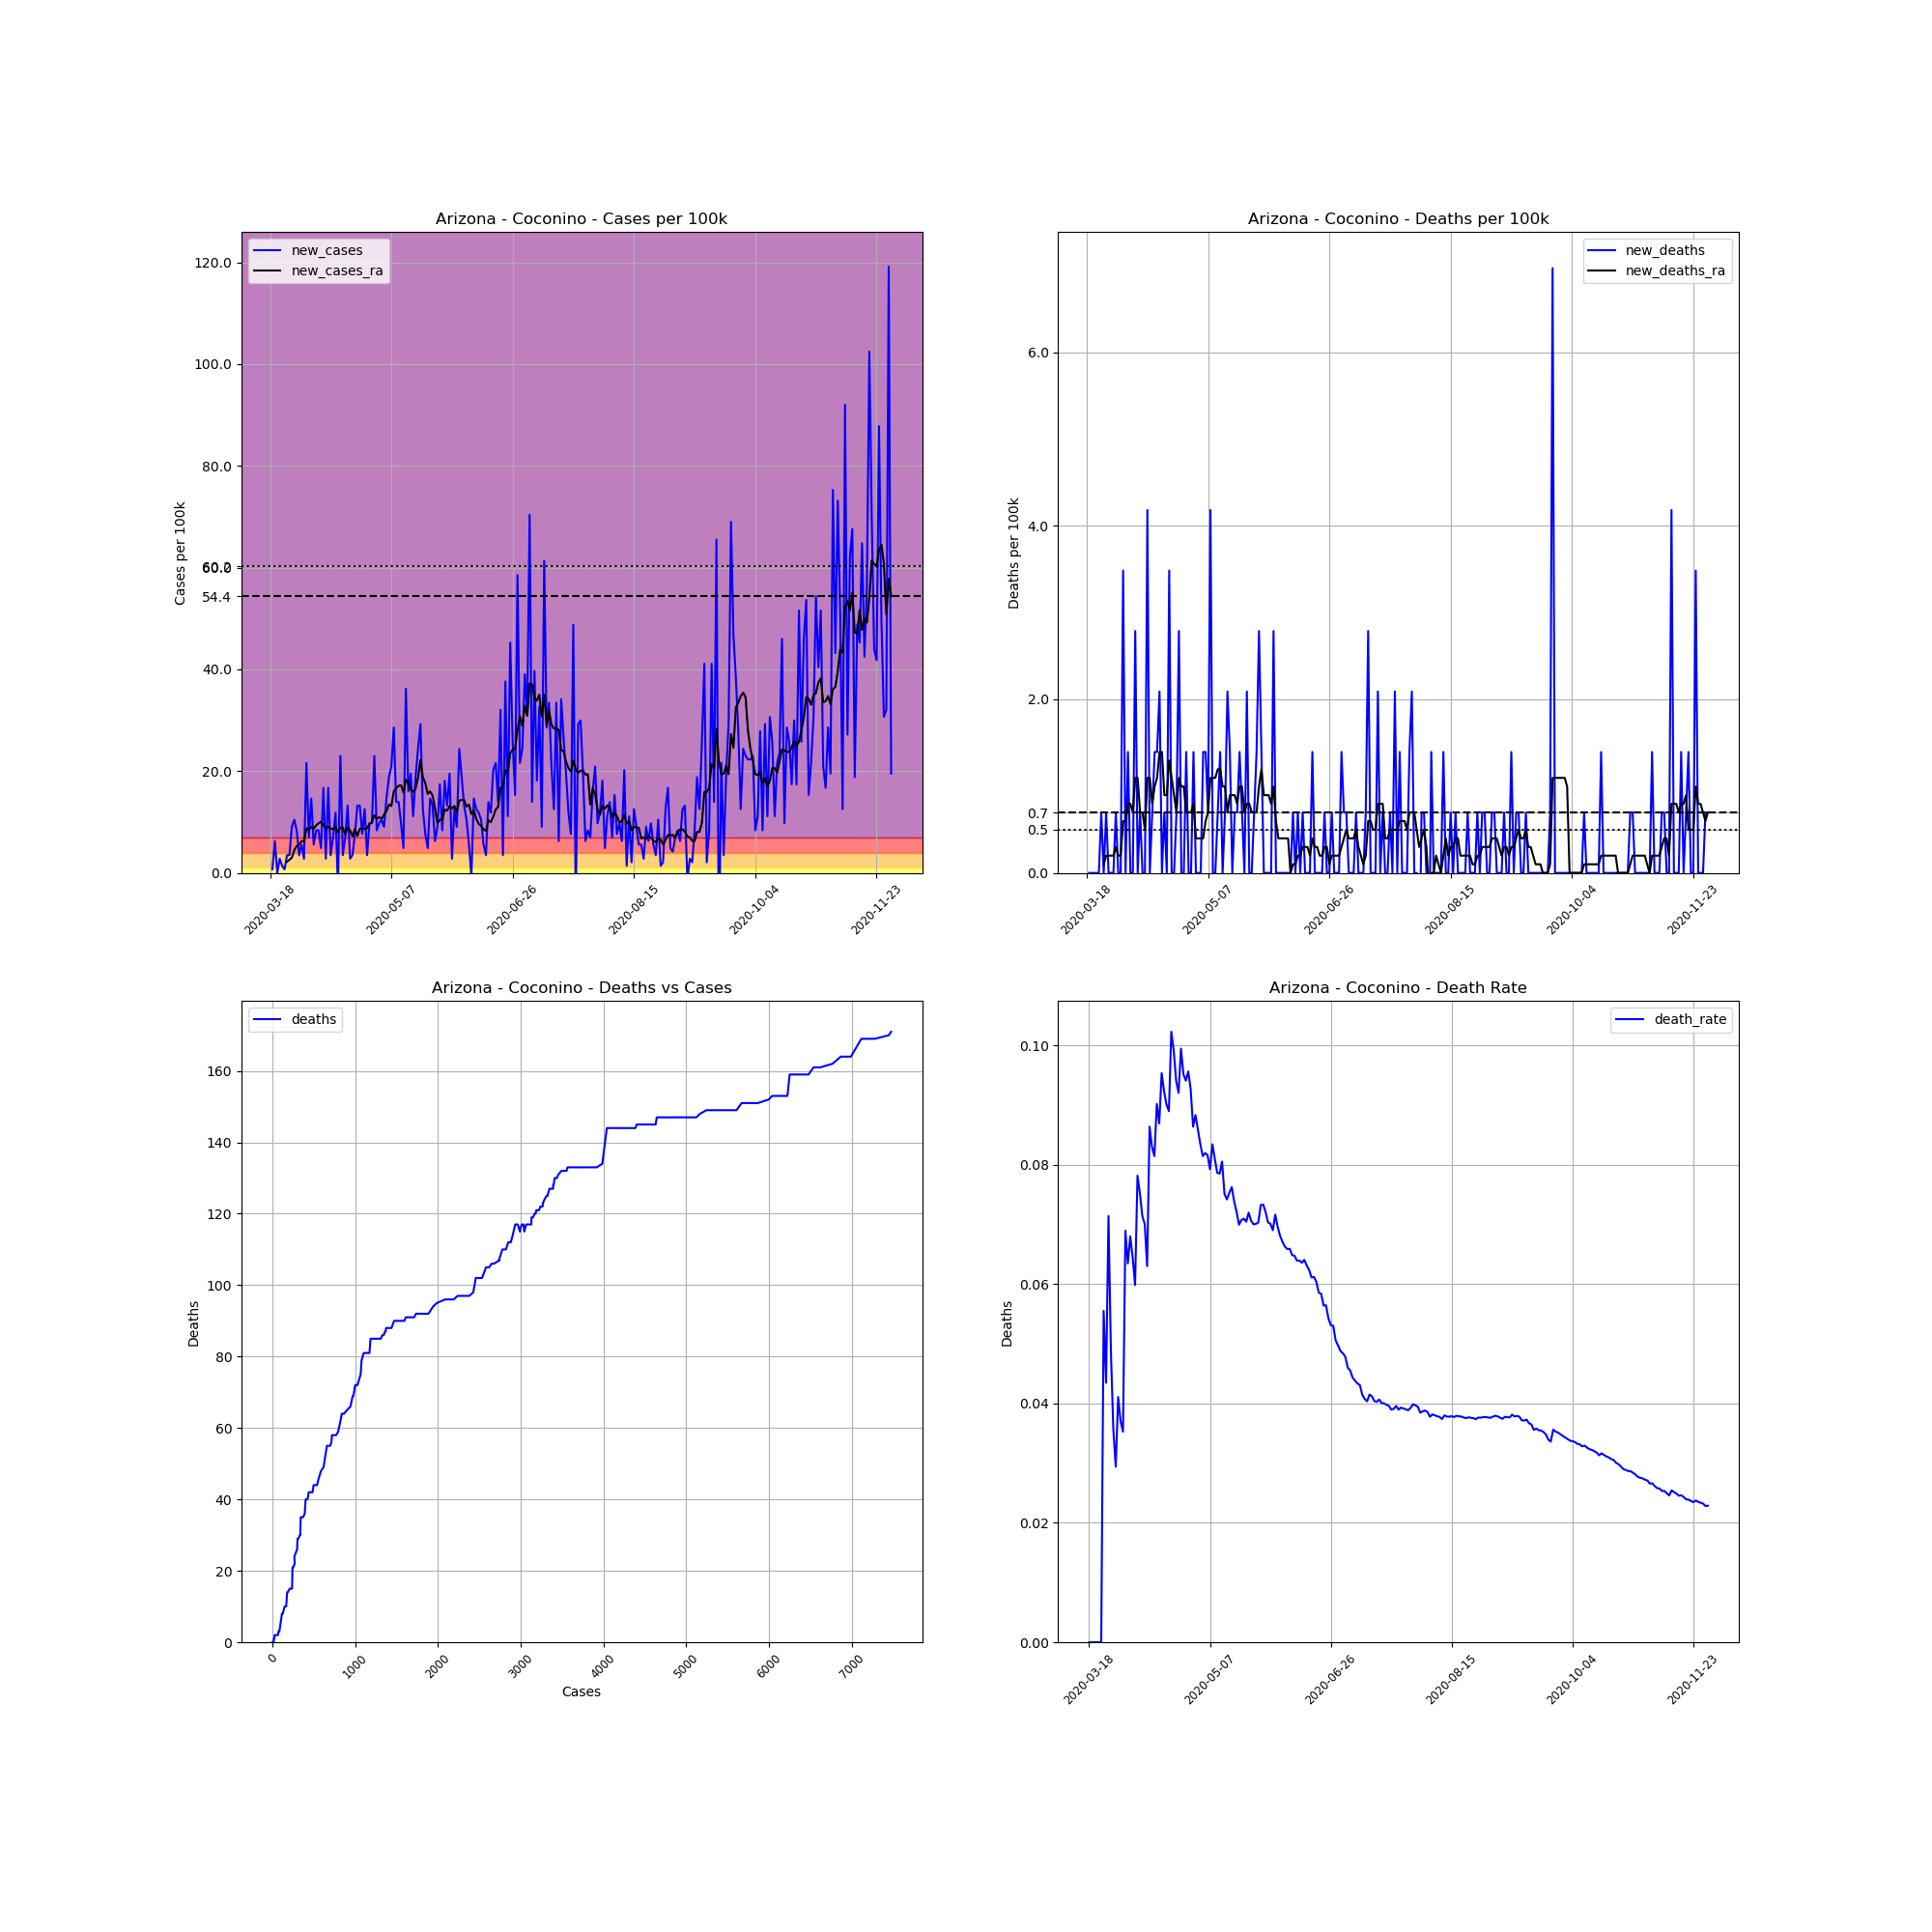

Source data for this figure (header and first rows):
, date, county, state, fips, cases, deaths, COUNTY, STNAME, CTYNAME, POPESTIMATE2019, cases_per_100k, deaths_per_100k, death_rate, new_cases, new_deaths, new_cases_ra, new_deaths_ra
142478, 2020-03-18, Coconino, Arizona, 4005, 1, 0.0, 5, Arizona, Coconino, 143476, 0.697, 0.0, 0.0, , , , 
142479, 2020-03-19, Coconino, Arizona, 4005, 2, 0.0, 5, Arizona, Coconino, 143476, 1.394, 0.0, 0.0, 0.697, 0.0, , 
142480, 2020-03-20, Coconino, Arizona, 4005, 11, 0.0, 5, Arizona, Coconino, 143476, 7.667, 0.0, 0.0, 6.273, 0.0, , 
142481, 2020-03-21, Coconino, Arizona, 4005, 11, 0.0, 5, Arizona, Coconino, 143476, 7.667, 0.0, 0.0, 0.0, 0.0, , 
142482, 2020-03-22, Coconino, Arizona, 4005, 15, 0.0, 5, Arizona, Coconino, 143476, 10.45, 0.0, 0.0, 2.788, 0.0, , 
142483, 2020-03-23, Coconino, Arizona, 4005, 17, 0.0, 5, Arizona, Coconino, 143476, 11.85, 0.0, 0.0, 1.394, 0.0, , 
142484, 2020-03-24, Coconino, Arizona, 4005, 18, 1.0, 5, Arizona, Coconino, 143476, 12.55, 0.697, 0.05556, 0.697, 0.697, , 
142485, 2020-03-25, Coconino, Arizona, 4005, 23, 1.0, 5, Arizona, Coconino, 143476, 16.03, 0.697, 0.04348, 3.485, 0.0, 2.191, 0.09957
142486, 2020-03-26, Coconino, Arizona, 4005, 28, 2.0, 5, Arizona, Coconino, 143476, 19.52, 1.394, 0.07143, 3.485, 0.697, 2.589, 0.1991
142487, 2020-03-27, Coconino, Arizona, 4005, 41, 2.0, 5, Arizona, Coconino, 143476, 28.58, 1.394, 0.04878, 9.061, 0.0, 2.987, 0.1991
142488, 2020-03-28, Coconino, Arizona, 4005, 56, 2.0, 5, Arizona, Coconino, 143476, 39.03, 1.394, 0.03571, 10.45, 0.0, 4.481, 0.1991
142489, 2020-03-29, Coconino, Arizona, 4005, 68, 2.0, 5, Arizona, Coconino, 143476, 47.39, 1.394, 0.02941, 8.364, 0.0, 5.277, 0.1991
142490, 2020-03-30, Coconino, Arizona, 4005, 73, 3.0, 5, Arizona, Coconino, 143476, 50.88, 2.091, 0.0411, 3.485, 0.697, 5.576, 0.2987
142491, 2020-03-31, Coconino, Arizona, 4005, 81, 3.0, 5, Arizona, Coconino, 143476, 56.46, 2.091, 0.03704, 5.576, 0.0, 6.273, 0.1991
142492, 2020-04-01, Coconino, Arizona, 4005, 85, 3.0, 5, Arizona, Coconino, 143476, 59.24, 2.091, 0.03529, 2.788, 0.0, 6.173, 0.1991
142493, 2020-04-02, Coconino, Arizona, 4005, 116, 8.0, 5, Arizona, Coconino, 143476, 80.85, 5.576, 0.06897, 21.61, 3.485, 8.762, 0.5974
142494, 2020-04-03, Coconino, Arizona, 4005, 126, 8.0, 5, Arizona, Coconino, 143476, 87.82, 5.576, 0.06349, 6.97, 0.0, 8.463, 0.5974
142495, 2020-04-04, Coconino, Arizona, 4005, 147, 10.0, 5, Arizona, Coconino, 143476, 102.5, 6.97, 0.06803, 14.64, 1.394, 9.061, 0.7965
142496, 2020-04-05, Coconino, Arizona, 4005, 155, 10.0, 5, Arizona, Coconino, 143476, 108, 6.97, 0.06452, 5.576, 0.0, 8.662, 0.7965
142497, 2020-04-06, Coconino, Arizona, 4005, 167, 10.0, 5, Arizona, Coconino, 143476, 116.4, 6.97, 0.05988, 8.364, 0.0, 9.359, 0.697
142498, 2020-04-07, Coconino, Arizona, 4005, 179, 14.0, 5, Arizona, Coconino, 143476, 124.8, 9.758, 0.07821, 8.364, 2.788, 9.758, 1.095
142499, 2020-04-08, Coconino, Arizona, 4005, 186, 14.0, 5, Arizona, Coconino, 143476, 129.6, 9.758, 0.07527, 4.879, 0.0, 10.06, 1.095
142500, 2020-04-09, Coconino, Arizona, 4005, 210, 15.0, 5, Arizona, Coconino, 143476, 146.4, 10.45, 0.07143, 16.73, 0.697, 9.359, 0.697
142501, 2020-04-10, Coconino, Arizona, 4005, 214, 15.0, 5, Arizona, Coconino, 143476, 149.2, 10.45, 0.07009, 2.788, 0.0, 8.762, 0.697
142502, 2020-04-11, Coconino, Arizona, 4005, 238, 15.0, 5, Arizona, Coconino, 143476, 165.9, 10.45, 0.06303, 16.73, 0.0, 9.061, 0.4978
142503, 2020-04-12, Coconino, Arizona, 4005, 243, 21.0, 5, Arizona, Coconino, 143476, 169.4, 14.64, 0.08642, 3.485, 4.182, 8.762, 1.095
142504, 2020-04-13, Coconino, Arizona, 4005, 253, 21.0, 5, Arizona, Coconino, 143476, 176.3, 14.64, 0.083, 6.97, 0.0, 8.563, 1.095
142505, 2020-04-14, Coconino, Arizona, 4005, 270, 22.0, 5, Arizona, Coconino, 143476, 188.2, 15.33, 0.08148, 11.85, 0.697, 9.061, 0.7965
142506, 2020-04-15, Coconino, Arizona, 4005, 266, 24.0, 5, Arizona, Coconino, 143476, 185.4, 16.73, 0.09023, -2.788, 1.394, 7.965, 0.9957
142507, 2020-04-16, Coconino, Arizona, 4005, 299, 26.0, 5, Arizona, Coconino, 143476, 208.4, 18.12, 0.08696, 23, 1.394, 8.862, 1.095
142508, 2020-04-17, Coconino, Arizona, 4005, 304, 29.0, 5, Arizona, Coconino, 143476, 211.9, 20.21, 0.09539, 3.485, 2.091, 8.961, 1.394
142509, 2020-04-18, Coconino, Arizona, 4005, 314, 29.0, 5, Arizona, Coconino, 143476, 218.9, 20.21, 0.09236, 6.97, 0.0, 7.567, 1.394
142510, 2020-04-19, Coconino, Arizona, 4005, 333, 30.0, 5, Arizona, Coconino, 143476, 232.1, 20.91, 0.09009, 13.24, 0.697, 8.961, 0.8961
142511, 2020-04-20, Coconino, Arizona, 4005, 337, 30.0, 5, Arizona, Coconino, 143476, 234.9, 20.91, 0.08902, 2.788, 0.0, 8.364, 0.8961
142512, 2020-04-21, Coconino, Arizona, 4005, 342, 35.0, 5, Arizona, Coconino, 143476, 238.4, 24.39, 0.1023, 3.485, 3.485, 7.169, 1.294
142513, 2020-04-22, Coconino, Arizona, 4005, 353, 35.0, 5, Arizona, Coconino, 143476, 246, 24.39, 0.09915, 7.667, 0.0, 8.662, 1.095
142514, 2020-04-23, Coconino, Arizona, 4005, 372, 35.0, 5, Arizona, Coconino, 143476, 259.3, 24.39, 0.09409, 13.24, 0.0, 7.269, 0.8961
142515, 2020-04-24, Coconino, Arizona, 4005, 391, 36.0, 5, Arizona, Coconino, 143476, 272.5, 25.09, 0.09207, 13.24, 0.697, 8.662, 0.697
142516, 2020-04-25, Coconino, Arizona, 4005, 402, 40.0, 5, Arizona, Coconino, 143476, 280.2, 27.88, 0.0995, 7.667, 2.788, 8.762, 1.095
142517, 2020-04-26, Coconino, Arizona, 4005, 420, 40.0, 5, Arizona, Coconino, 143476, 292.7, 27.88, 0.09524, 12.55, 0.0, 8.662, 0.9957
142518, 2020-04-27, Coconino, Arizona, 4005, 425, 40.0, 5, Arizona, Coconino, 143476, 296.2, 27.88, 0.09412, 3.485, 0.0, 8.762, 0.9957
142519, 2020-04-28, Coconino, Arizona, 4005, 439, 42.0, 5, Arizona, Coconino, 143476, 306, 29.27, 0.09567, 9.758, 1.394, 9.658, 0.697
142520, 2020-04-29, Coconino, Arizona, 4005, 453, 42.0, 5, Arizona, Coconino, 143476, 315.7, 29.27, 0.09272, 9.758, 0.0, 9.957, 0.697
142521, 2020-04-30, Coconino, Arizona, 4005, 486, 42.0, 5, Arizona, Coconino, 143476, 338.7, 29.27, 0.08642, 23, 0.0, 11.35, 0.697
142522, 2020-05-01, Coconino, Arizona, 4005, 498, 44.0, 5, Arizona, Coconino, 143476, 347.1, 30.67, 0.08835, 8.364, 1.394, 10.65, 0.7965
142523, 2020-05-02, Coconino, Arizona, 4005, 512, 44.0, 5, Arizona, Coconino, 143476, 356.9, 30.67, 0.08594, 9.758, 0.0, 10.95, 0.3983
142524, 2020-05-03, Coconino, Arizona, 4005, 527, 44.0, 5, Arizona, Coconino, 143476, 367.3, 30.67, 0.08349, 10.45, 0.0, 10.65, 0.3983
142525, 2020-05-04, Coconino, Arizona, 4005, 540, 44.0, 5, Arizona, Coconino, 143476, 376.4, 30.67, 0.08148, 9.061, 0.0, 11.45, 0.3983
142526, 2020-05-05, Coconino, Arizona, 4005, 561, 46.0, 5, Arizona, Coconino, 143476, 391, 32.06, 0.082, 14.64, 1.394, 12.15, 0.3983
142527, 2020-05-06, Coconino, Arizona, 4005, 588, 48.0, 5, Arizona, Coconino, 143476, 409.8, 33.46, 0.08163, 18.82, 1.394, 13.44, 0.5974
142528, 2020-05-07, Coconino, Arizona, 4005, 618, 49.0, 5, Arizona, Coconino, 143476, 430.7, 34.15, 0.07929, 20.91, 0.697, 13.14, 0.697
142529, 2020-05-08, Coconino, Arizona, 4005, 659, 55.0, 5, Arizona, Coconino, 143476, 459.3, 38.33, 0.08346, 28.58, 4.182, 16.03, 1.095
142530, 2020-05-09, Coconino, Arizona, 4005, 679, 55.0, 5, Arizona, Coconino, 143476, 473.2, 38.33, 0.081, 13.94, 0.0, 16.63, 1.095
142531, 2020-05-10, Coconino, Arizona, 4005, 699, 55.0, 5, Arizona, Coconino, 143476, 487.2, 38.33, 0.07868, 13.94, 0.0, 17.13, 1.095
142532, 2020-05-11, Coconino, Arizona, 4005, 713, 56.0, 5, Arizona, Coconino, 143476, 496.9, 39.03, 0.07854, 9.758, 0.697, 17.23, 1.195
142533, 2020-05-12, Coconino, Arizona, 4005, 720, 58.0, 5, Arizona, Coconino, 143476, 501.8, 40.42, 0.08056, 4.879, 1.394, 15.83, 1.195
142534, 2020-05-13, Coconino, Arizona, 4005, 772, 58.0, 5, Arizona, Coconino, 143476, 538.1, 40.42, 0.07513, 36.24, 0.0, 18.32, 0.9957
142535, 2020-05-14, Coconino, Arizona, 4005, 795, 59.0, 5, Arizona, Coconino, 143476, 554.1, 41.12, 0.07421, 16.03, 0.697, 17.62, 0.9957
142536, 2020-05-15, Coconino, Arizona, 4005, 823, 62.0, 5, Arizona, Coconino, 143476, 573.6, 43.21, 0.07533, 19.52, 2.091, 16.33, 0.697
142537, 2020-05-16, Coconino, Arizona, 4005, 839, 64.0, 5, Arizona, Coconino, 143476, 584.8, 44.61, 0.07628, 11.15, 1.394, 15.93, 0.8961
... 197 more rows
